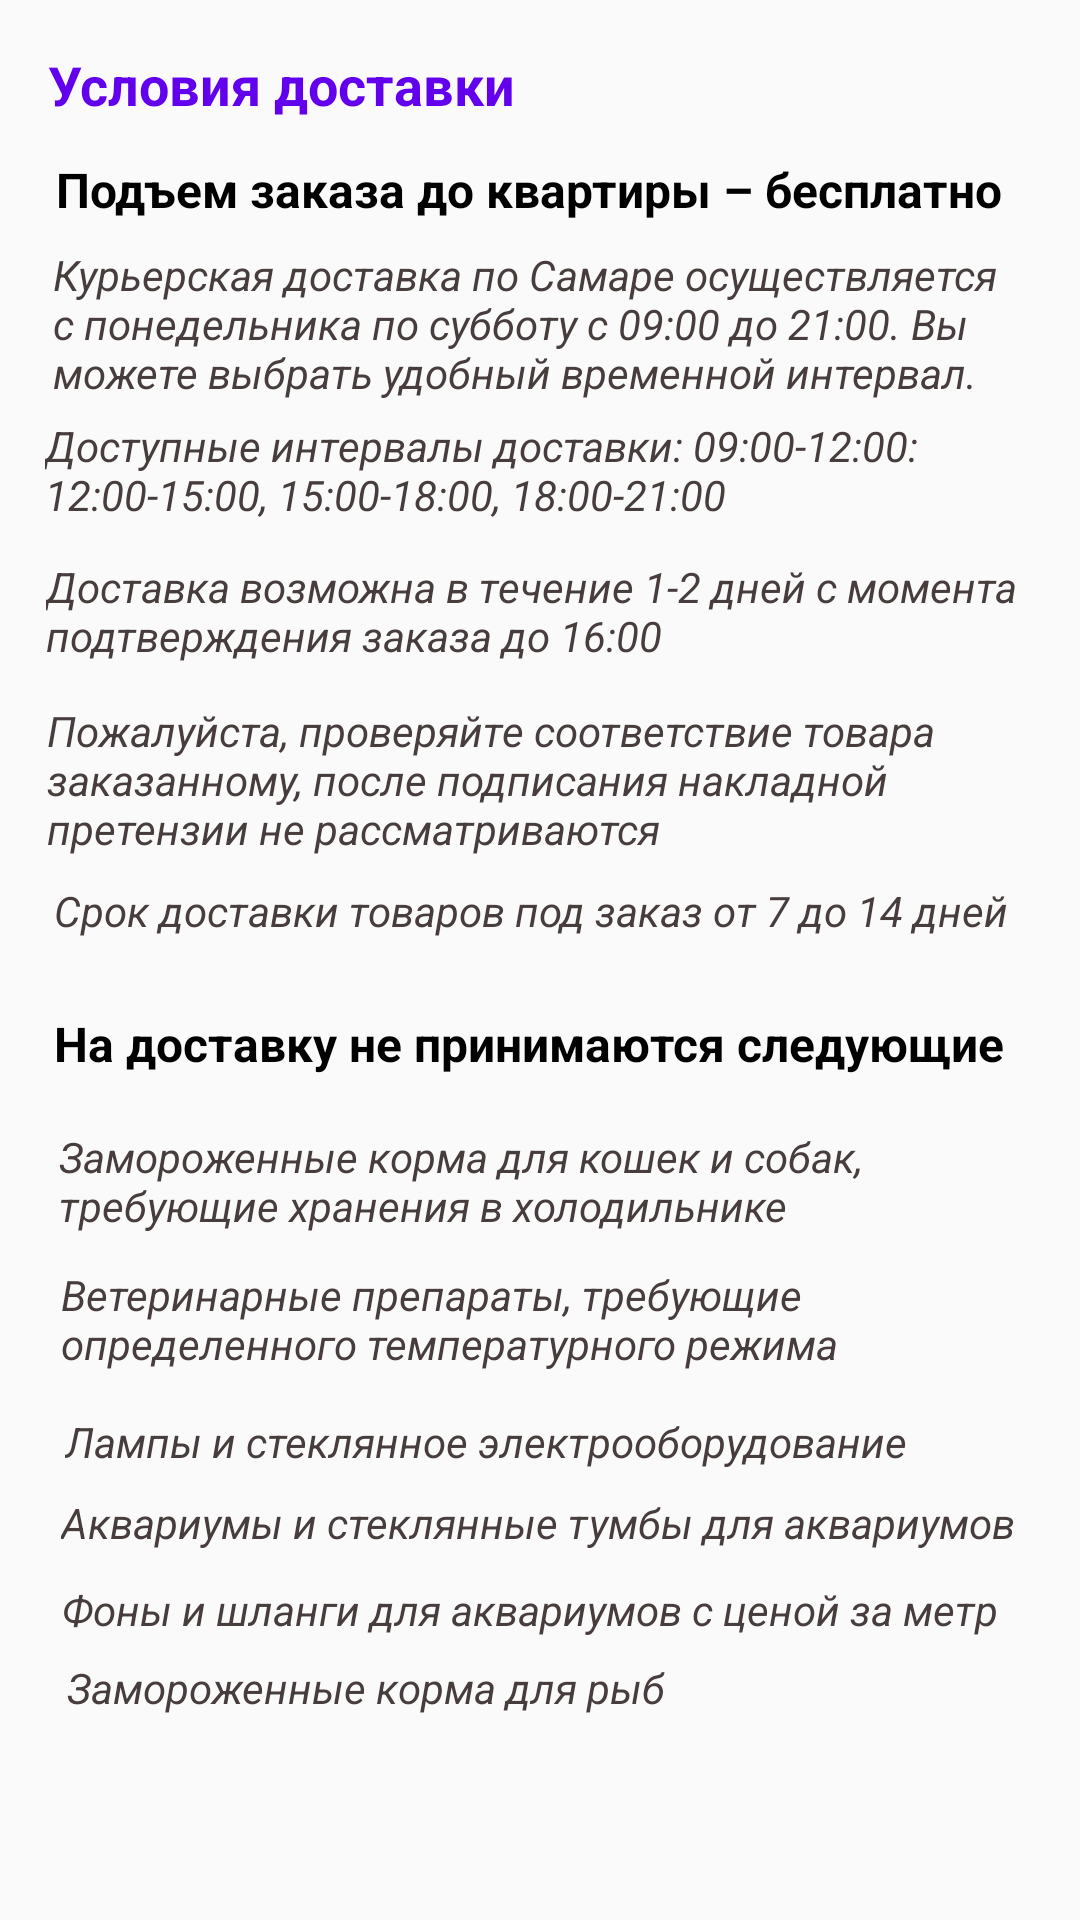

Write the Android layout XML for this screen, with the resource values it uses.
<!-- AndroidManifest.xml: application theme AppTheme -->
<!-- res/layout/activity_infa_dostavka_activity.xml -->
<?xml version="1.0" encoding="utf-8"?>
<androidx.constraintlayout.widget.ConstraintLayout xmlns:android="http://schemas.android.com/apk/res/android"
    xmlns:app="http://schemas.android.com/apk/res-auto"
    xmlns:tools="http://schemas.android.com/tools"
    android:layout_width="match_parent"
    android:layout_height="match_parent"
    tools:context=".infa_dostavka_activity">

    <TextView
        android:id="@+id/textView19"
        android:layout_width="wrap_content"
        android:layout_height="wrap_content"
        android:layout_marginStart="16dp"
        android:layout_marginTop="16dp"
        android:layout_marginBottom="14dp"
        android:text="Условия доставки"
        android:textColor="@color/colorPrimary"
        android:textSize="18sp"
        android:textStyle="bold"
        app:layout_constraintBottom_toTopOf="@+id/textView20"
        app:layout_constraintStart_toStartOf="parent"
        app:layout_constraintTop_toTopOf="parent" />

    <TextView
        android:id="@+id/textView20"
        android:layout_width="wrap_content"
        android:layout_height="wrap_content"
        android:layout_marginStart="16dp"
        android:layout_marginTop="12dp"
        android:text="Подъем заказа до квартиры – бесплатно"
        android:textColor="#000000"
        android:textSize="16sp"
        android:textStyle="bold"
        app:layout_constraintEnd_toEndOf="parent"
        app:layout_constraintHorizontal_bias="0.098"
        app:layout_constraintStart_toStartOf="parent"
        app:layout_constraintTop_toBottomOf="@+id/textView19" />

    <TextView
        android:id="@+id/textView21"
        android:layout_width="345dp"
        android:layout_height="57dp"
        android:layout_marginStart="18dp"
        android:layout_marginTop="8dp"
        android:text="Курьерская доставка по Самаре осуществляется с понедельника по субботу с 09:00 до 21:00. Вы можете выбрать удобный временной интервал."
        android:textColor="#473D3D"
        android:textColorHighlight="#FFFFFF"
        android:textStyle="italic"
        app:layout_constraintEnd_toEndOf="parent"
        app:layout_constraintHorizontal_bias="0.179"
        app:layout_constraintStart_toStartOf="parent"
        app:layout_constraintTop_toBottomOf="@+id/textView20" />

    <TextView
        android:id="@+id/textView22"
        android:layout_width="356dp"
        android:layout_height="47dp"
        android:layout_marginStart="18dp"
        android:text="Доступные интервалы доставки: 09:00-12:00: 12:00-15:00, 15:00-18:00, 18:00-21:00"
        android:textColor="#473D3D"
        android:textStyle="italic"
        app:layout_constraintEnd_toEndOf="parent"
        app:layout_constraintHorizontal_bias="0.218"
        app:layout_constraintStart_toStartOf="parent"
        app:layout_constraintTop_toBottomOf="@+id/textView21" />

    <TextView
        android:id="@+id/textView23"
        android:layout_width="348dp"
        android:layout_height="48dp"
        android:layout_marginStart="16dp"
        android:text="Доставка возможна в течение 1-2 дней с момента подтверждения заказа до 16:00"
        android:textColor="#473D3D"
        android:textStyle="italic"
        app:layout_constraintEnd_toEndOf="parent"
        app:layout_constraintHorizontal_bias="0.17"
        app:layout_constraintStart_toStartOf="parent"
        app:layout_constraintTop_toBottomOf="@+id/textView22" />

    <TextView
        android:id="@+id/textView24"
        android:layout_width="347dp"
        android:layout_height="60dp"
        android:layout_marginStart="16dp"
        android:text="Пожалуйста, проверяйте соответствие товара заказанному, после подписания накладной претензии не рассматриваются"
        android:textColor="#473D3D"
        android:textStyle="italic"
        app:layout_constraintEnd_toEndOf="parent"
        app:layout_constraintHorizontal_bias="0.16"
        app:layout_constraintStart_toStartOf="parent"
        app:layout_constraintTop_toBottomOf="@+id/textView23" />

    <TextView
        android:id="@+id/textView25"
        android:layout_width="wrap_content"
        android:layout_height="wrap_content"
        android:layout_marginStart="18dp"
        android:layout_marginEnd="8dp"
        android:text="Срок доставки товаров под заказ от 7 до 14 дней"
        android:textColor="#473D3D"
        android:textStyle="italic"
        app:layout_constraintEnd_toEndOf="parent"
        app:layout_constraintHorizontal_bias="0.0"
        app:layout_constraintStart_toStartOf="parent"
        app:layout_constraintTop_toBottomOf="@+id/textView24" />

    <TextView
        android:id="@+id/textView26"
        android:layout_width="327dp"
        android:layout_height="27dp"
        android:layout_marginStart="16dp"
        android:layout_marginTop="24dp"
        android:layout_marginEnd="8dp"
        android:text="На доставку не принимаются следующие товары"
        android:textColor="#000000"
        android:textSize="16sp"
        android:textStyle="bold"
        app:layout_constraintEnd_toEndOf="parent"
        app:layout_constraintHorizontal_bias="0.216"
        app:layout_constraintStart_toStartOf="parent"
        app:layout_constraintTop_toBottomOf="@+id/textView25" />

    <TextView
        android:id="@+id/textView27"
        android:layout_width="323dp"
        android:layout_height="46dp"
        android:layout_marginStart="16dp"
        android:layout_marginTop="12dp"
        android:text="Замороженные корма для кошек и собак, требующие хранения в холодильнике"
        android:textColor="#473D3D"
        android:textStyle="italic"
        app:layout_constraintEnd_toEndOf="parent"
        app:layout_constraintHorizontal_bias="0.18"
        app:layout_constraintStart_toStartOf="parent"
        app:layout_constraintTop_toBottomOf="@+id/textView26" />

    <TextView
        android:id="@+id/textView28"
        android:layout_width="321dp"
        android:layout_height="49dp"
        android:layout_marginStart="16dp"
        android:text="Ветеринарные препараты, требующие определенного температурного режима"
        android:textColor="#473D3D"
        android:textStyle="italic"
        app:layout_constraintEnd_toEndOf="parent"
        app:layout_constraintHorizontal_bias="0.191"
        app:layout_constraintStart_toStartOf="parent"
        app:layout_constraintTop_toBottomOf="@+id/textView27" />

    <TextView
        android:id="@+id/textView29"
        android:layout_width="306dp"
        android:layout_height="27dp"
        android:layout_marginStart="16dp"
        android:text="Лампы и стеклянное электрооборудование"
        android:textColor="#473D3D"
        android:textStyle="italic"
        app:layout_constraintEnd_toEndOf="parent"
        app:layout_constraintHorizontal_bias="0.146"
        app:layout_constraintStart_toStartOf="parent"
        app:layout_constraintTop_toBottomOf="@+id/textView28" />

    <TextView
        android:id="@+id/textView30"
        android:layout_width="331dp"
        android:layout_height="29dp"
        android:layout_marginStart="18dp"
        android:text="Аквариумы и стеклянные тумбы для аквариумов"
        android:textColor="#473D3D"
        android:textStyle="italic"
        app:layout_constraintEnd_toEndOf="parent"
        app:layout_constraintHorizontal_bias="0.197"
        app:layout_constraintStart_toStartOf="parent"
        app:layout_constraintTop_toBottomOf="@+id/textView29" />

    <TextView
        android:id="@+id/textView31"
        android:layout_width="320dp"
        android:layout_height="26dp"
        android:layout_marginStart="18dp"
        android:layout_marginEnd="8dp"
        android:text="Фоны и шланги для аквариумов с ценой за метр"
        android:textColor="#473D3D"
        android:textStyle="italic"
        app:layout_constraintEnd_toEndOf="parent"
        app:layout_constraintHorizontal_bias="0.2"
        app:layout_constraintStart_toStartOf="parent"
        app:layout_constraintTop_toBottomOf="@+id/textView30" />

    <TextView
        android:id="@+id/textView32"
        android:layout_width="208dp"
        android:layout_height="36dp"
        android:layout_marginStart="18dp"
        android:text="Замороженные корма для рыб"
        android:textColor="#473D3D"
        android:textStyle="italic"
        app:layout_constraintEnd_toEndOf="parent"
        app:layout_constraintHorizontal_bias="0.032"
        app:layout_constraintStart_toStartOf="parent"
        app:layout_constraintTop_toBottomOf="@+id/textView31" />
</androidx.constraintlayout.widget.ConstraintLayout>
<!-- resources referenced by this layout -->
<resources>
  <color name="colorPrimary">#6200EE</color>
  <style name="AppTheme" parent="Theme.AppCompat.Light.NoActionBar">
          <item name="colorPrimary">@color/colorPrimary</item>
          <item name="colorPrimaryDark">@color/colorPrimaryDark</item>
          <item name="colorAccent">@color/colorAccent</item>
      </style>
  <color name="colorPrimaryDark">#3700B3</color>
  <color name="colorAccent">#FFFFFF</color>
</resources>
